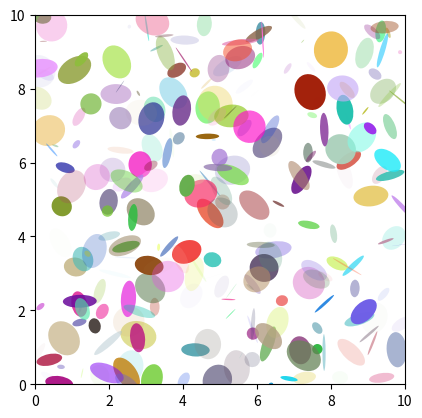

Write the Python code that produced this figure. (Note: this script raises an exception after producing the figure.)
%matplotlib inline

import matplotlib.pyplot as plt
import numpy as np
from matplotlib.patches import Ellipse

NUM = 250

ells = [Ellipse(xy=np.random.rand(2) * 10,
                width=np.random.rand(), height=np.random.rand(),
                angle=np.random.rand() * 360)
        for i in range(NUM)]

fig, ax = plt.subplots(subplot_kw={'aspect': 'equal'})
for e in ells:
    ax.add_artist(e)
    e.set_clip_box(ax.bbox)
    e.set_alpha(np.random.rand())
    e.set_facecolor(np.random.rand(3))

ax.set_xlim(0, 10)
ax.set_ylim(0, 10)

plt.show()

import matplotlib.pyplot as plt
import numpy as np
from matplotlib.patches import Ellipse

delta = 45.0  # degrees

angles = np.arange(0, 360 + delta, delta)
ells = [Ellipse((1, 1), 4, 2, a) for a in angles]

a = plt.subplot(111, aspect='equal')

for e in ells:
    e.set_clip_box(a.bbox)
    e.set_alpha(0.1)
    a.add_artist(e)

plt.xlim(-2, 4)
plt.ylim(-1, 3)

plt.show()

import matplotlib
matplotlib.patches
matplotlib.patches.Ellipse
matplotlib.axes.Axes.add_artist
matplotlib.artist.Artist.set_clip_box
matplotlib.artist.Artist.set_alpha
matplotlib.patches.Patch.set_facecolor